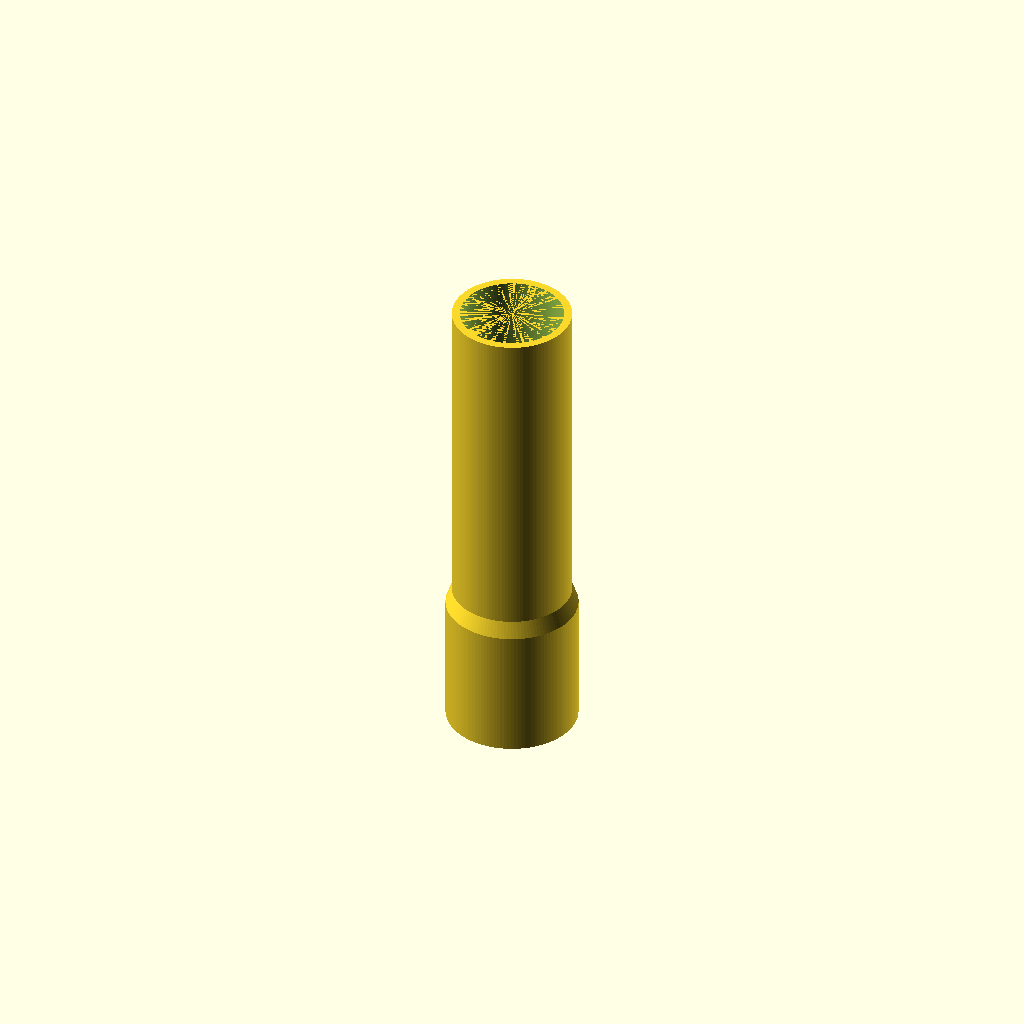
Cell 1 — every parameter at its default value.
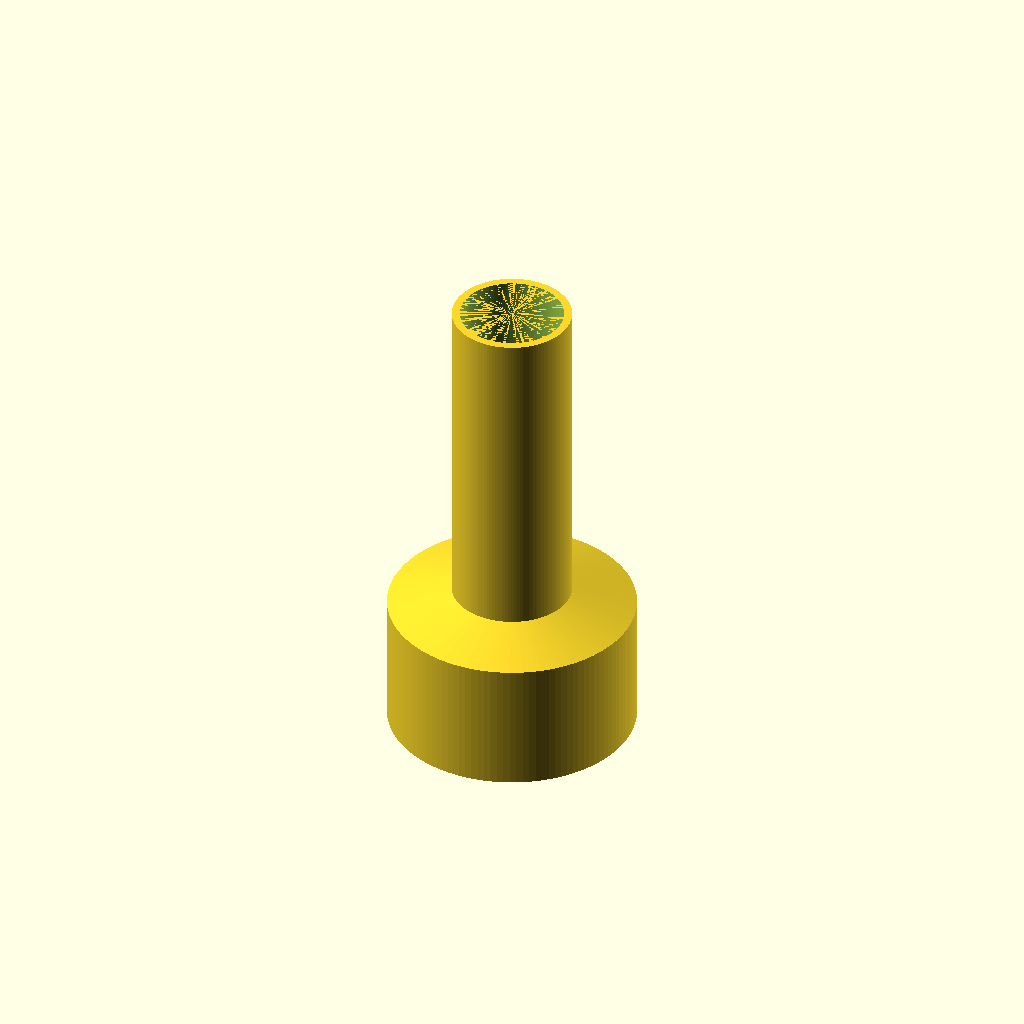
Cell 2 — id_lower set to 70, the other parameters unchanged.
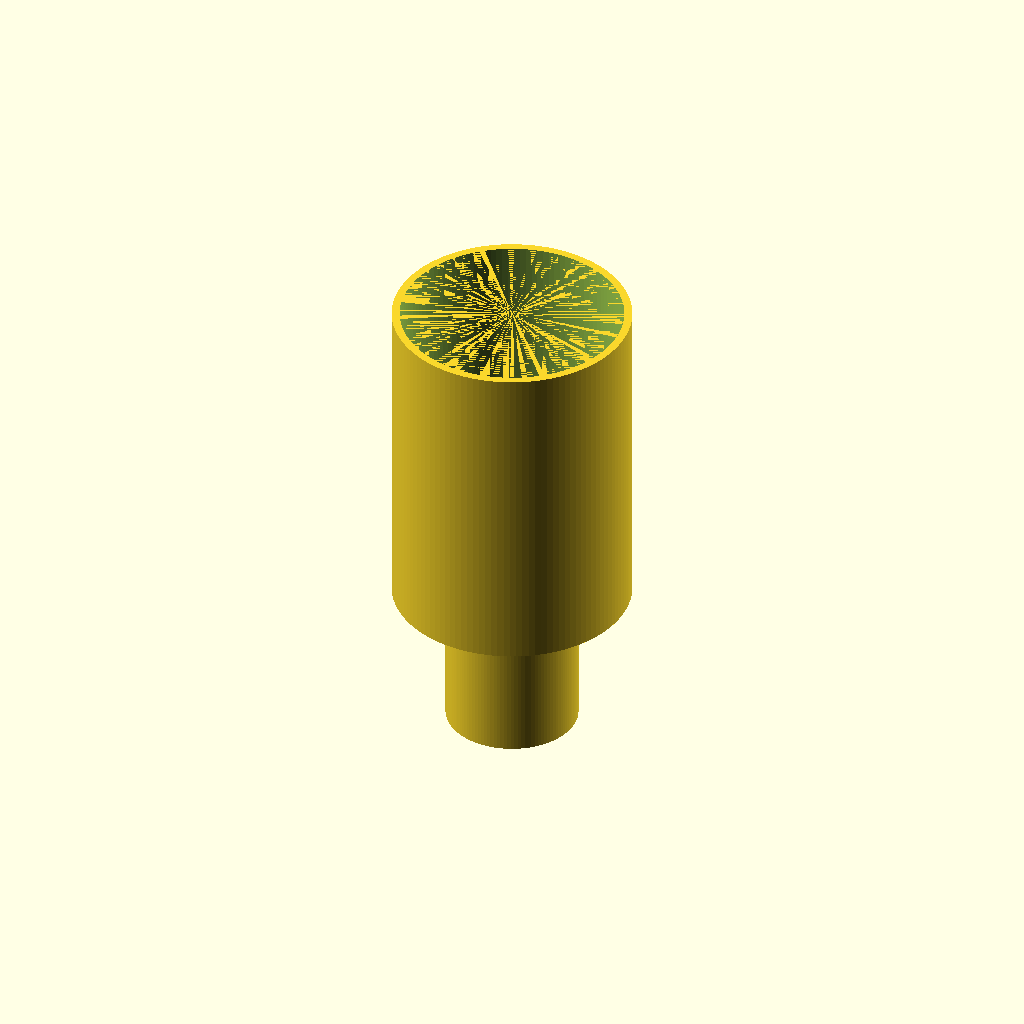
Cell 3 — od_upper set to 72, the other parameters unchanged.
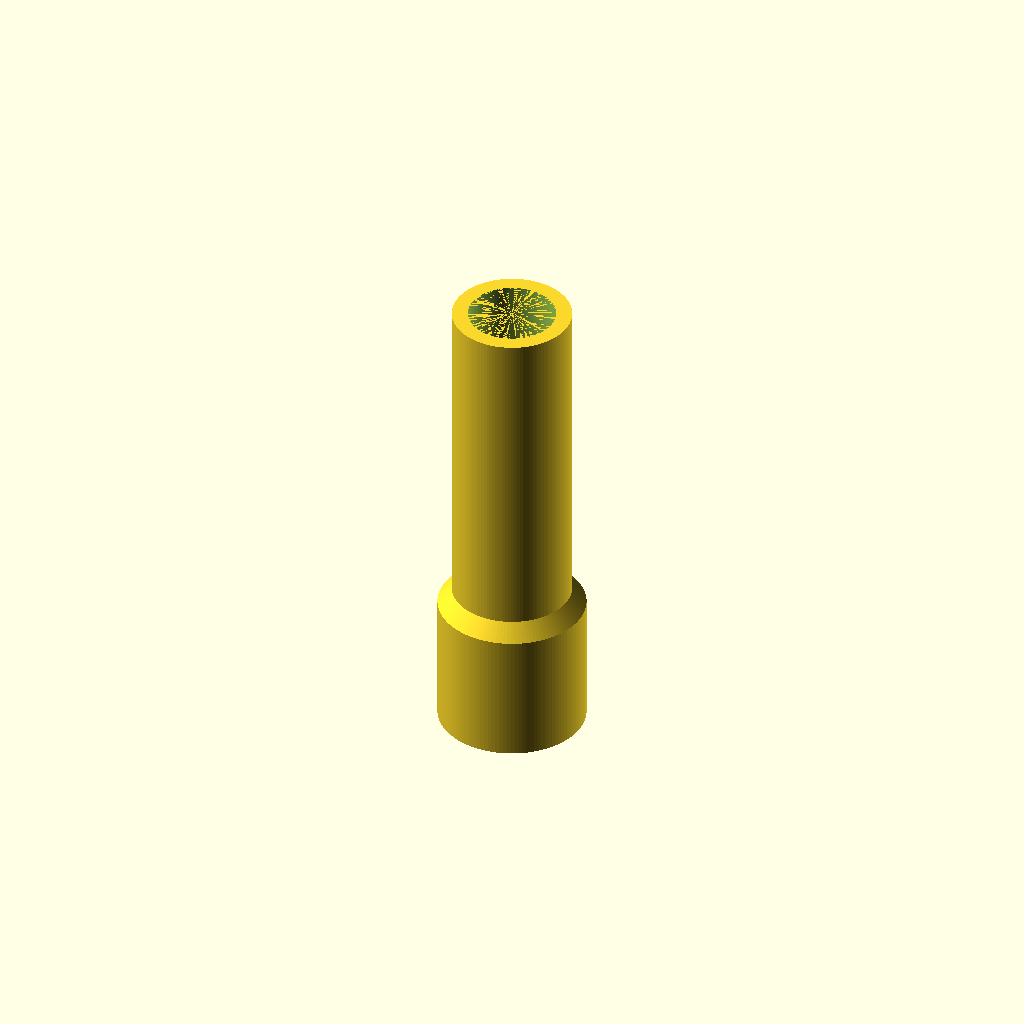
Cell 4: the same model with shell_width = 4.8.
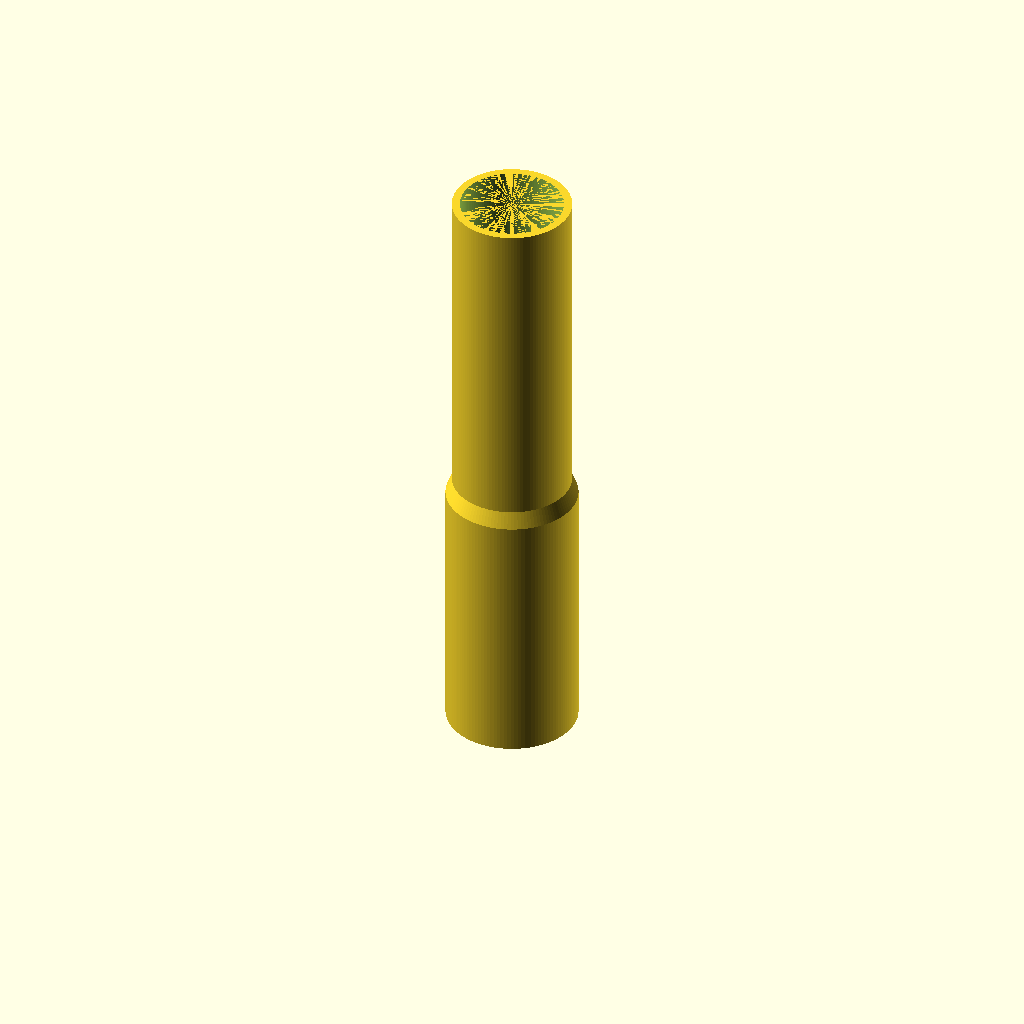
Cell 5: overlap_height = 80 (everything else at default).
One fixed orthographic camera (rotation 55°, 0°, 25°; colour scheme Cornfield) for every cell.
Source of the model, computer_screen_extension.scad:
$fn = 120;
id_lower = 35;
od_upper = 36;
shell_width = 2.4;
e = 0.01;
overlap_height = 40;
transition_height = 5;
extension_height = 100;

// overlap
difference(){
    cylinder(h = overlap_height, r = id_lower/2 + shell_width);
    translate([0,0,-e/2])
    cylinder(h = overlap_height + e, r = id_lower/2);
}

// transition
translate([0,0,overlap_height]){
    difference(){
        cylinder(h = transition_height, r1 = id_lower/2 + shell_width, r2 = od_upper/2);
        translate([0,0,-e/2]){
            cylinder(h = transition_height + e, r = od_upper/2 - shell_width);
            cylinder(h = transition_height, r1 = id_lower/2, r2 = od_upper/2 - shell_width);
        }
    }
}


// extension
translate([0,0,overlap_height+transition_height]){
    difference(){
        cylinder(h = extension_height, r = od_upper/2);
        translate([0,0,-e/2])
        cylinder(h = extension_height + e, r = od_upper/2 - shell_width);
    }
}
Customizer parameters (derived from the source; name, type, default, range or options):
id_lower: number, default 35
od_upper: number, default 36
shell_width: number, default 2.4
e: number, default 0.01
overlap_height: number, default 40
transition_height: number, default 5
extension_height: number, default 100
